Image classification data set "cherry-leaves" (UHassam0/mildew-detection-cherry-leaves on GitHub). Class labels (2): healthy, powdery mildew.

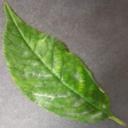
Label: powdery mildew

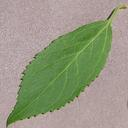
Label: healthy

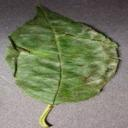
Label: powdery mildew

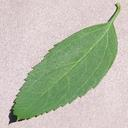
Label: healthy

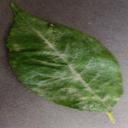
Label: powdery mildew

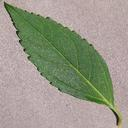
Label: healthy
